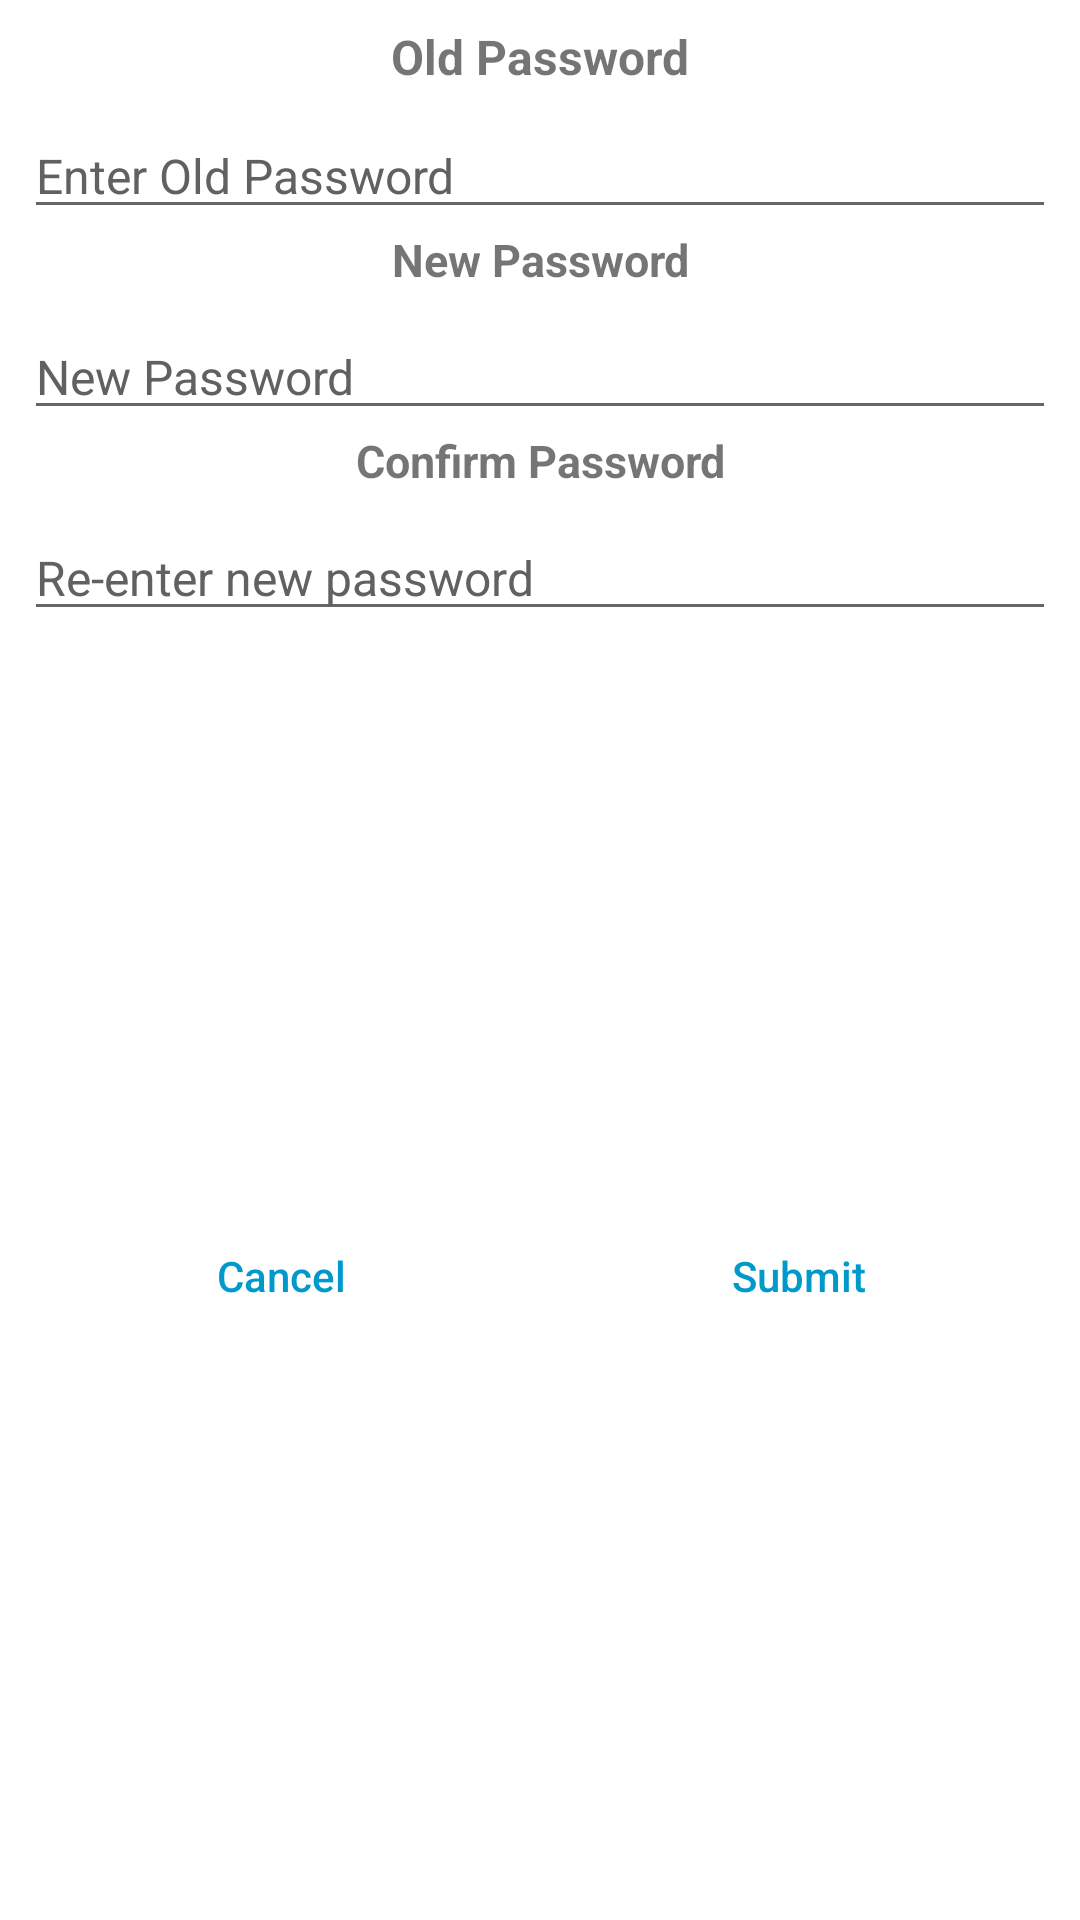

Produce the Android XML layout that renders to this screen, including the resource entries it uses.
<!-- AndroidManifest.xml: application theme Theme.HelpAlert -->
<!-- res/layout/password_dialog.xml -->
<?xml version="1.0" encoding="utf-8"?>
<androidx.constraintlayout.widget.ConstraintLayout xmlns:android="http://schemas.android.com/apk/res/android"
    xmlns:app="http://schemas.android.com/apk/res-auto"
    xmlns:tools="http://schemas.android.com/tools"
    android:layout_width="match_parent"
    android:layout_height="wrap_content"
    android:background="@android:color/white">


    <TextView
        android:id="@+id/textOldPass"
        android:layout_width="wrap_content"
        android:layout_height="wrap_content"
        android:layout_marginStart="8dp"
        android:layout_marginTop="8dp"
        android:layout_marginEnd="8dp"
        android:text="Old Password"
        app:layout_constraintTop_toTopOf="parent"
        android:textSize="16sp"
        app:layout_constraintEnd_toEndOf="parent"
        app:layout_constraintStart_toStartOf="parent"
        android:textStyle="bold" />

    <com.google.android.material.textfield.TextInputEditText
        android:id="@+id/editTextOldPass"
        android:layout_width="match_parent"
        android:layout_height="wrap_content"
        android:layout_marginStart="8dp"
        android:layout_marginTop="8dp"
        android:layout_marginEnd="8dp"
        android:hint="Enter Old Password"
        android:textColorHint="#616161"
        android:textColor="@android:color/black"
        android:textSize="16sp"
        app:layout_constraintEnd_toEndOf="parent"
        app:layout_constraintStart_toStartOf="parent"
        app:layout_constraintTop_toBottomOf="@+id/textOldPass"
        android:inputType="textPassword" />

    <TextView
        android:id="@+id/textNewPass"
        android:layout_width="0dp"
        android:layout_height="wrap_content"
        android:layout_marginStart="16dp"
        android:layout_marginEnd="16dp"
        android:text="New Password"
        android:textAlignment="center"
        android:textSize="15sp"
        app:layout_constraintEnd_toEndOf="parent"
        app:layout_constraintStart_toStartOf="parent"
        app:layout_constraintTop_toBottomOf="@+id/editTextOldPass"
        android:textStyle="bold" />

    <com.google.android.material.textfield.TextInputEditText
        android:id="@+id/editTextNewPass"
        android:layout_width="match_parent"
        android:layout_height="wrap_content"
        android:layout_marginStart="8dp"
        android:layout_marginTop="8dp"
        android:layout_marginEnd="8dp"
        android:hint="New Password"
        android:textColorHint="#616161"
        android:textColor="@android:color/black"
        android:textSize="16sp"
        app:layout_constraintEnd_toEndOf="parent"
        app:layout_constraintStart_toStartOf="parent"
        app:layout_constraintTop_toBottomOf="@+id/textNewPass"
        android:inputType="textPassword" />

    <TextView
        android:id="@+id/textConfirmPass"
        android:layout_width="0dp"
        android:layout_height="wrap_content"
        android:layout_marginStart="16dp"
        android:layout_marginEnd="16dp"
        android:text="Confirm Password"
        android:textAlignment="center"
        android:textSize="15sp"
        app:layout_constraintEnd_toEndOf="parent"
        app:layout_constraintStart_toStartOf="parent"
        app:layout_constraintTop_toBottomOf="@+id/editTextNewPass"
        android:textStyle="bold" />

    <com.google.android.material.textfield.TextInputEditText
        android:id="@+id/editTextConfirmPass"
        android:layout_width="match_parent"
        android:layout_height="wrap_content"
        android:layout_marginStart="8dp"
        android:layout_marginTop="8dp"
        android:layout_marginEnd="8dp"
        android:hint="Re-enter new password"
        android:textColorHint="#616161"
        android:textColor="@android:color/black"
        android:textSize="16sp"
        app:layout_constraintEnd_toEndOf="parent"
        app:layout_constraintStart_toStartOf="parent"
        app:layout_constraintTop_toBottomOf="@+id/textConfirmPass"
        android:inputType="textPassword" />

    <View
        android:id="@+id/divider"
        android:layout_width="1dp"
        android:layout_height="0dp"
        app:layout_constraintBottom_toBottomOf="parent"
        app:layout_constraintEnd_toEndOf="parent"
        app:layout_constraintStart_toStartOf="parent"
        app:layout_constraintTop_toBottomOf="@+id/editTextConfirmPass" />

    <Button
        android:id="@+id/btnCancel"
        android:layout_width="0dp"
        android:layout_height="wrap_content"
        android:layout_marginStart="16dp"
        android:layout_marginTop="16dp"
        android:layout_marginEnd="8dp"
        android:layout_marginBottom="16dp"
        android:background="@android:color/transparent"
        android:stateListAnimator="@null"
        android:text="Cancel"
        android:textAllCaps="false"
        android:textColor="@android:color/holo_blue_dark"
        app:layout_constraintBottom_toBottomOf="parent"
        app:layout_constraintEnd_toStartOf="@+id/divider"
        app:layout_constraintStart_toStartOf="parent"
        app:layout_constraintTop_toBottomOf="@+id/editTextConfirmPass" />

    <Button
        android:id="@+id/btnSubmit"
        android:layout_width="0dp"
        android:layout_height="wrap_content"
        android:layout_marginStart="8dp"
        android:layout_marginTop="16dp"
        android:layout_marginEnd="16dp"
        android:layout_marginBottom="16dp"
        android:background="@android:color/transparent"
        android:stateListAnimator="@null"
        android:text="Submit"
        android:textAllCaps="false"
        android:textColor="@android:color/holo_blue_dark"
        app:layout_constraintBottom_toBottomOf="parent"
        app:layout_constraintEnd_toEndOf="parent"
        app:layout_constraintStart_toEndOf="@+id/divider"
        app:layout_constraintTop_toBottomOf="@+id/editTextConfirmPass" />

</androidx.constraintlayout.widget.ConstraintLayout>
<!-- resources referenced by this layout -->
<resources>
  <style name="Theme.HelpAlert" parent="Theme.MaterialComponents.DayNight.DarkActionBar">
          
          <item name="colorPrimary">@color/purple_500</item>
          <item name="colorPrimaryVariant">@color/purple_700</item>
          <item name="colorOnPrimary">@color/white</item>
          
          <item name="colorSecondary">@color/teal_200</item>
          <item name="colorSecondaryVariant">@color/teal_700</item>
          <item name="colorOnSecondary">@color/black</item>
          
          <item name="android:statusBarColor">?attr/colorPrimaryVariant</item>
          
          <item name="android:windowAnimationStyle">@style/DialogAnimation</item> 
      </style>
  <color name="purple_500">#FF384DC1</color>
  <color name="purple_700">#0E3B67</color>
  <color name="white">#FFFFFFFF</color>
  <color name="teal_200">#FF03DAC5</color>
  <color name="teal_700">#FF018786</color>
  <color name="black">#FF000000</color>
  <style name="DialogAnimation">
          <item name="android:windowEnterAnimation">@android:anim/fade_in</item>
          <item name="android:windowExitAnimation">@android:anim/fade_out</item>
      </style>
</resources>
